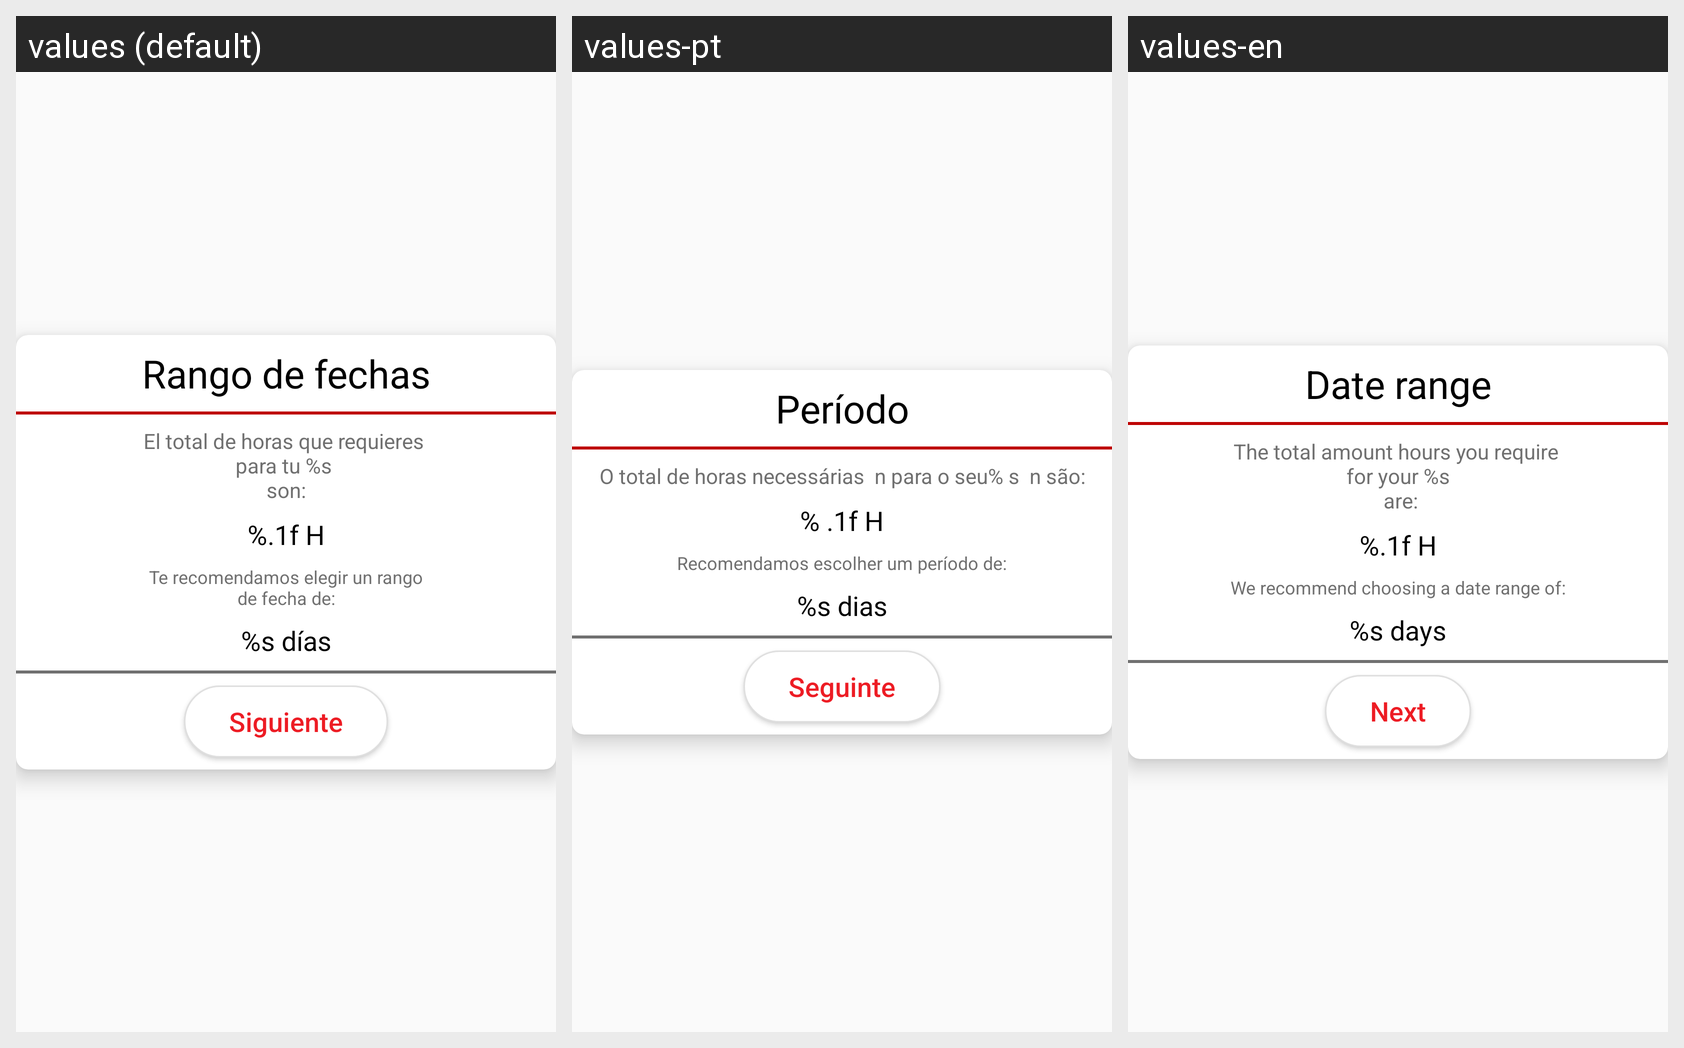

This grid shows one Android layout under several languages. Give, for every string resource on the screen, its name, the default text and each shown locale's text.
Android screen res/layout/fragment_rango_fechas.xml rendered under 3 locales, left to right: values (default), values-pt, values-en. Device: Nexus 5 (rendered at 1080×1920; each locale shown at half size, 540×960, under a caption strip naming it); theme AppTheme.
Strings drawn on this screen, with the default value and each locale's value (text and hints the layout hard-codes, and strings that could not be matched under every locale, appear in the picture but are not listed):

title_rango_fechas
  values: Rango de fechas
  values-pt: Período
  values-en: Date range

label_rango_fechas
  values: El total de horas que requieres 
      para tu %s 
      son:
  values-pt: O total de horas necessárias  n para o seu% s  n são:
  values-en: The total amount hours you require 
       for your %s 
       are:

horas_total
  values: %.1f H
  values-pt: % .1f H
  values-en: %.1f H

label_rango_dias
  values: Te recomendamos elegir un rango
      de fecha de:
  values-pt: Recomendamos escolher um período de:
  values-en: We recommend choosing a date range of:

dias_totales
  values: %s días
  values-pt: %s dias
  values-en: %s days

next
  values: Siguiente
  values-pt: Seguinte
  values-en: Next
